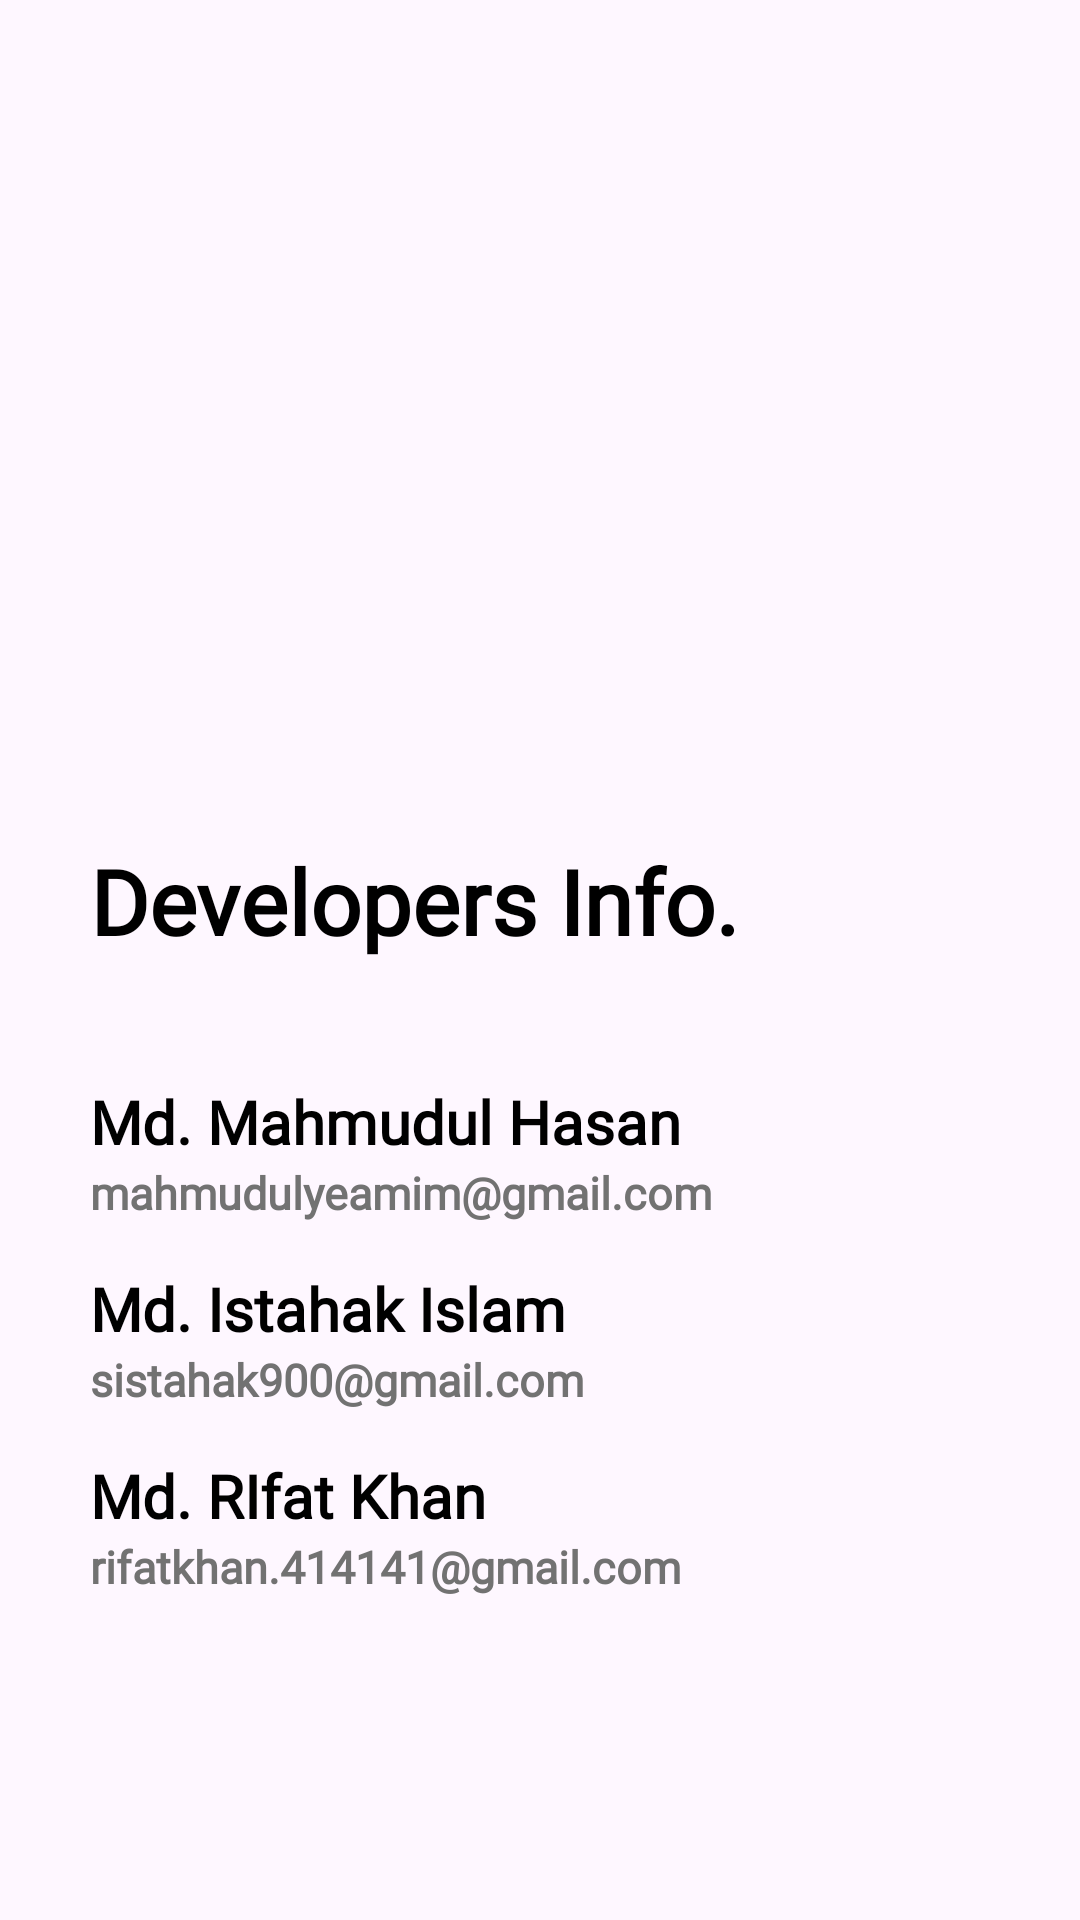

Produce the Android XML layout that renders to this screen, including the resource entries it uses.
<!-- AndroidManifest.xml: application theme Theme.KodeShell -->
<!-- res/layout/fragment_about_us.xml -->
<?xml version="1.0" encoding="utf-8"?>
<androidx.constraintlayout.widget.ConstraintLayout xmlns:android="http://schemas.android.com/apk/res/android"
    xmlns:app="http://schemas.android.com/apk/res-auto"
    xmlns:tools="http://schemas.android.com/tools"
    android:layout_width="match_parent"
    android:layout_height="match_parent"
    tools:context=".AboutUsFragment">

    <LinearLayout
        android:layout_width="match_parent"
        android:layout_height="wrap_content"
        android:orientation="vertical"
        app:layout_constraintEnd_toEndOf="parent"
        app:layout_constraintStart_toStartOf="parent"
        app:layout_constraintTop_toTopOf="parent">

        <ImageView
            android:layout_width="wrap_content"
            android:layout_height="250dp"
            app:srcCompat="@drawable/aboutus_cover" />

        <TextView
            android:layout_width="wrap_content"
            android:layout_height="wrap_content"
            android:fontFamily="@font/ubuntu"
            android:layout_marginTop="30dp"
            android:layout_marginStart="30dp"
            android:layout_marginEnd="30dp"
            android:layout_marginBottom="40dp"
            android:text="Developers Info."
            android:textColor="@color/black"
            android:textSize="30sp"
            android:textStyle="bold" />

        <TextView
            android:layout_width="wrap_content"
            android:layout_height="wrap_content"
            android:layout_marginStart="30dp"
            android:layout_marginEnd="30dp"
            android:fontFamily="@font/ubuntu"
            android:text="Md. Mahmudul Hasan"
            android:textColor="@color/black"
            android:textSize="20sp"
            android:textStyle="bold" />

        <TextView
            android:layout_width="wrap_content"
            android:layout_height="wrap_content"
            android:layout_marginStart="30dp"
            android:layout_marginEnd="30dp"
            android:layout_marginBottom="15dp"
            android:fontFamily="@font/ubuntu"
            android:text="mahmudulyeamim@gmail.com"
            android:textColor="@color/dark_grey_color"
            android:textSize="15sp"
            android:textStyle="bold" />

        <TextView
            android:layout_width="wrap_content"
            android:layout_height="wrap_content"
            android:layout_marginStart="30dp"
            android:layout_marginEnd="30dp"
            android:fontFamily="@font/ubuntu"
            android:text="Md. Istahak Islam"
            android:textColor="@color/black"
            android:textSize="20sp"
            android:textStyle="bold" />

        <TextView
            android:layout_width="wrap_content"
            android:layout_height="wrap_content"
            android:layout_marginBottom="15dp"
            android:layout_marginStart="30dp"
            android:layout_marginEnd="30dp"
            android:fontFamily="@font/ubuntu"
            android:text="sistahak900@gmail.com"
            android:textColor="@color/dark_grey_color"
            android:textSize="15sp"
            android:textStyle="bold" />

        <TextView
            android:layout_width="wrap_content"
            android:layout_height="wrap_content"
            android:layout_marginStart="30dp"
            android:layout_marginEnd="30dp"
            android:fontFamily="@font/ubuntu"
            android:text="Md. RIfat Khan"
            android:textColor="@color/black"
            android:textSize="20sp"
            android:textStyle="bold" />

        <TextView
            android:layout_width="wrap_content"
            android:layout_height="wrap_content"
            android:layout_marginStart="30dp"
            android:layout_marginEnd="30dp"
            android:layout_marginBottom="15dp"
            android:fontFamily="@font/ubuntu"
            android:text="rifatkhan.414141@gmail.com"
            android:textColor="@color/dark_grey_color"
            android:textSize="15sp"
            android:textStyle="bold" />


    </LinearLayout>

</androidx.constraintlayout.widget.ConstraintLayout>
<!-- resources referenced by this layout -->
<resources>
  <color name="black">#FF000000</color>
  <color name="dark_grey_color">#727272</color>
  <style name="Theme.KodeShell" parent="Base.Theme.KodeShell" />
  <style name="Base.Theme.KodeShell" parent="Theme.Material3.DayNight.NoActionBar">
          
          
          <item name="colorPrimary">@color/black</item>
          <item name="colorSecondaryContainer">@color/white</item>
          <item name="colorOnSurfaceVariant">@color/grey_color</item>
  
          <item name="android:statusBarColor">@color/black</item>
          <item name="android:navigationBarColor">@color/black</item>
      </style>
  <color name="white">#FFFFFFFF</color>
  <color name="grey_color">#8F9193</color>
</resources>
